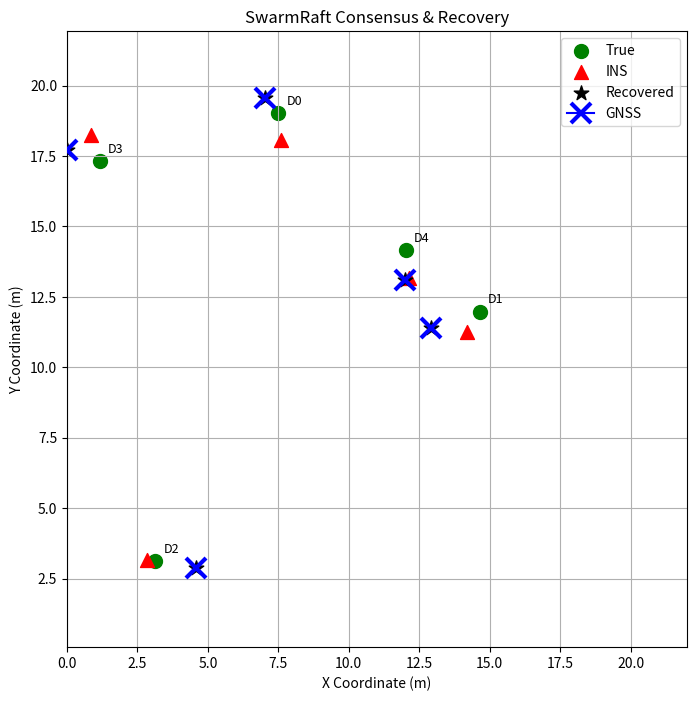

This figure's Python source:
import numpy as np
import matplotlib.pyplot as plt
from collections import defaultdict

# Симулируем реализацию DroneNode и LeaderNode в одном скрипте
# Чтобы показать работу полной симуляции

class DroneNode:
    def __init__(self, drone_id, x_true, gnss_noise_std=1.0, ins_noise_std=0.5):
        self.id = drone_id
        self.x_true = np.array(x_true)
        self.z_gnss = self.x_true + np.random.normal(0, gnss_noise_std, size=2)
        self.prev_position = self.x_true - np.random.normal(0, 1.0, size=2)
        delta_u = self.x_true - self.prev_position
        self.x_ins = self.prev_position + delta_u + np.random.normal(0, ins_noise_std, size=2)
        self.range_measurements = {}

    def measure_range_to(self, other, range_noise_std=0.2):
        dist = np.linalg.norm(self.x_true - other.x_true)
        self.range_measurements[other.id] = dist + np.random.normal(0, range_noise_std)


class LeaderNode:
    def __init__(self, drones, range_noise_std=0.2, gnss_var=1.0, ins_var=0.25):
        self.drones = {d.id: d for d in drones}
        self.range_noise_std = range_noise_std
        self.gnss_var = gnss_var
        self.T = 3 * np.sqrt(gnss_var + range_noise_std ** 2)

    def fuse_estimate(self, from_d, to_d):
        dij = from_d.range_measurements[to_d.id]
        xj_ins = from_d.x_ins
        xi_prev = to_d.prev_position
        direction = xi_prev - xj_ins
        norm = np.linalg.norm(direction)
        if norm == 0:
            return to_d.z_gnss
        x_range = xj_ins + (dij / norm) * direction
        var_range = self.range_noise_std ** 2
        alpha = var_range / (self.gnss_var + var_range)
        return alpha * to_d.z_gnss + (1 - alpha) * x_range

    def compute_votes(self):
        votes = defaultdict(list)
        for i in self.drones:
            for j in self.drones:
                if i == j: continue
                fused = self.fuse_estimate(self.drones[j], self.drones[i])
                residual = np.linalg.norm(fused - self.drones[i].z_gnss)
                votes[i].append(1 if residual <= self.T else -1)
        return votes

    def detect_faulty_nodes(self, votes, f=1):
        faulty = set()
        n = len(self.drones)
        for i, vlist in votes.items():
            total = sum(vlist)
            if total <= -(n - f):
                faulty.add(i)
        return faulty

    def recover_positions(self, faulty):
        recovered = {}
        for i in faulty:
            estimates = []
            for j in self.drones:
                if i == j: continue
                fused = self.fuse_estimate(self.drones[j], self.drones[i])
                estimates.append(fused)
            recovered[i] = np.median(estimates, axis=0)
        return recovered

    def step_consensus(self, f=1):
        votes = self.compute_votes()
        faulty = self.detect_faulty_nodes(votes, f)
        recovered = self.recover_positions(faulty)
        final = {}
        for i in self.drones:
            final[i] = recovered[i] if i in recovered else self.drones[i].z_gnss
        return final, faulty


# === Симуляция ===
np.random.seed(42)
N = 5
positions = np.random.rand(N, 2) * 20
drones = [DroneNode(i, positions[i]) for i in range(N)]
for i in range(N):
    for j in range(N):
        if i != j:
            drones[i].measure_range_to(drones[j])

leader = LeaderNode(drones)
leader.T = 2 * np.sqrt(leader.gnss_var + leader.range_noise_std**2)
final_positions, faulty_nodes = leader.step_consensus()

# === Визуализация ===
plt.figure(figsize=(8, 8))

# 1) Истинные позиции ◯
for d in drones:
    plt.scatter(
        *d.x_true,
        c='green',
        s=100,
        label='True' if d.id == 0 else "",
        zorder=1
    )

# 2) INS-оценки △
for d in drones:
    plt.scatter(
        *d.x_ins,
        c='red',
        marker='^',
        s=100,
        label='INS' if d.id == 0 else "",
        zorder=2
    )

# 3) Восстановленные позиции ★
for idx, pos in final_positions.items():
    plt.scatter(
        *pos,
        c='black',
        marker='*',
        s=120,
        label='Recovered' if idx == 0 else "",
        zorder=3
    )

# 4) GNSS-измерения ✕ (через plot, крупные крестики)
for d in drones:
    plt.plot(
        d.z_gnss[0],
        d.z_gnss[1],
        marker='x',
        markersize=14,
        markeredgewidth=3,
        color='blue',
        label='GNSS' if d.id == 0 else "",
        zorder=4
    )

# 5) Подписи и метки FAULT
for d in drones:
    plt.text(
        d.x_true[0] + 0.3,
        d.x_true[1] + 0.3,
        f'D{d.id}',
        fontsize=9,
        zorder=5
    )
for idx in faulty_nodes:
    fp = final_positions[idx]
    plt.text(
        fp[0],
        fp[1] - 1.0,
        'FAULT',
        color='crimson',
        fontsize=10,
        ha='center',
        zorder=5
    )

plt.title("SwarmRaft Consensus & Recovery")
plt.xlabel("X Coordinate (m)")
plt.ylabel("Y Coordinate (m)")
plt.legend(loc='upper right')
plt.grid(True)
plt.axis('equal')
plt.xlim(0, 22)
plt.ylim(0, 22)
plt.show()
